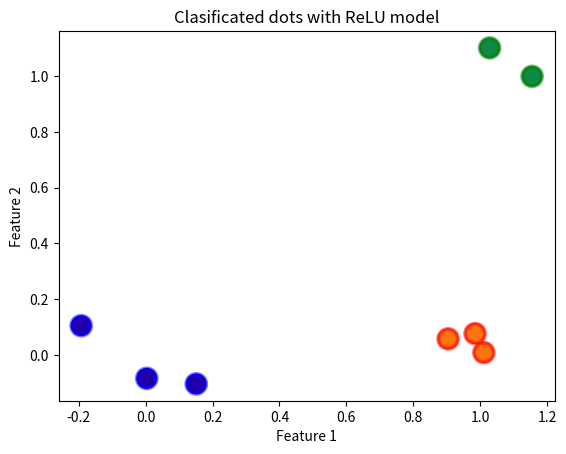

This figure's Python source:
import matplotlib.pyplot as plt
import numpy as np


def generate_cloud(num_points_per_class, sigma=0.1):
    range_cloud = 2
    center = (np.random.randint(range_cloud), np.random.randint(range_cloud))
    cloud = []
    for _ in range(num_points_per_class):
        x = center[0] + np.random.normal(scale=sigma)
        y = center[1] + np.random.normal(scale=sigma)
        new_point = (x, y)
        cloud.append(new_point)

    return cloud


num_points_per_class = 3
cloud_1 = generate_cloud(num_points_per_class)

num_points_per_class = 2
cloud_2 = generate_cloud(num_points_per_class)

num_points_per_class = 3
cloud_3 = generate_cloud(num_points_per_class)


x = np.array(cloud_1 + cloud_2 + cloud_3)
colors = ["b"] * len(cloud_1) + ["g"] * len(cloud_2) + ["r"] * len(cloud_3)

plt.scatter(x[:, 0], x[:, 1], c=colors, s=200)
plt.title("Dots before run Perceptron")
plt.xlabel("Feature 1")
plt.ylabel("Feature 2")
plt.show()


# expected results
# one hot representation:
s = np.array(
    [(1, 0, 0) for _ in cloud_1]
    + [(0, 1, 0) for _ in cloud_2]
    + [(0, 0, 1) for _ in cloud_3]
)


def relu(h):
    return np.maximum(0, h)


def relu_derivative(h):
    return np.where(h > 0, 1, 0)


def gradient_descent(x, s, learning_rate=0.02, num_iterations=1000):
    num_samples, num_features = x.shape
    num_classes = s.shape[1]

    # Set weights
    weights = np.random.randn(num_features, num_classes) * 0.01
    biases = np.zeros((1, num_classes))

    # Gradient descent iterations
    for _ in range(num_iterations):
        # Calculate h
        h = np.dot(x, weights) + biases
        # Apply ReLU activaton function
        activated = relu(h)

        # Calculate probabilities using softmax
        exp_h = np.exp(activated - np.max(activated, axis=1, keepdims=True))
        probabilities = exp_h / exp_h.sum(axis=1, keepdims=True)

        # Calculate gradients
        d_h = probabilities - s
        dW = np.dot(x.T, d_h) / num_samples
        db = np.sum(d_h, axis=0, keepdims=True) / num_samples

        # Updates weight
        weights -= learning_rate * dW
        biases -= learning_rate * db

    return weights, biases


eta = 0.02
epoch = 1000

# Train model
weights, biases = gradient_descent(x, s, learning_rate=eta, num_iterations=epoch)


# Visualize dots and classes
h = np.dot(x, weights) + biases
activated = relu(h)
exp_h = np.exp(activated - np.max(activated, axis=1, keepdims=True))
preds = np.argmax(exp_h / exp_h.sum(axis=1, keepdims=True), axis=1)

plt.scatter(
    x[:, 0],
    x[:, 1],
    c=preds,
    cmap="viridis",
    alpha=0.5,
    s=200,
    linewidth=3,
    edgecolors=colors,
)
plt.title("Clasificated dots with ReLU model")
plt.xlabel("Feature 1")
plt.ylabel("Feature 2")
plt.show()
